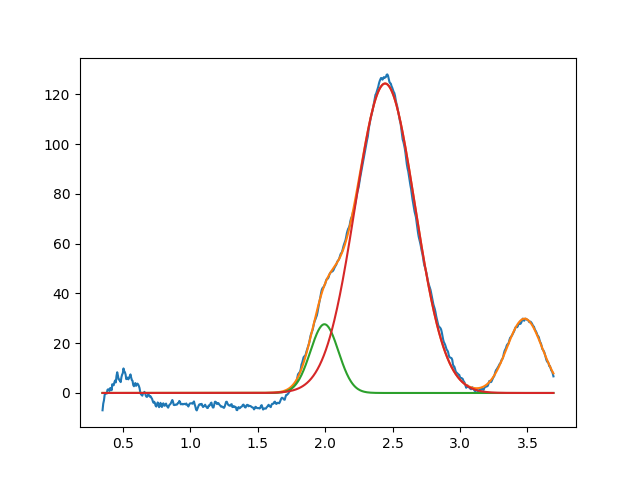

The file beside this chart, header and first rows:
1.994826663678680445e+00, 2.761308210334042101e+01, 2.446630560368582008e-01, 9.999999999941563411e-01
2.444783439738849928e+00, 1.243494943290749291e+02, 5.209494876580657019e-01, 9.999999999999998890e-01
3.478510059037152047e+00, 2.986767864417012319e+01, 3.088540294262886454e-01, 9.999999999999132916e-01
